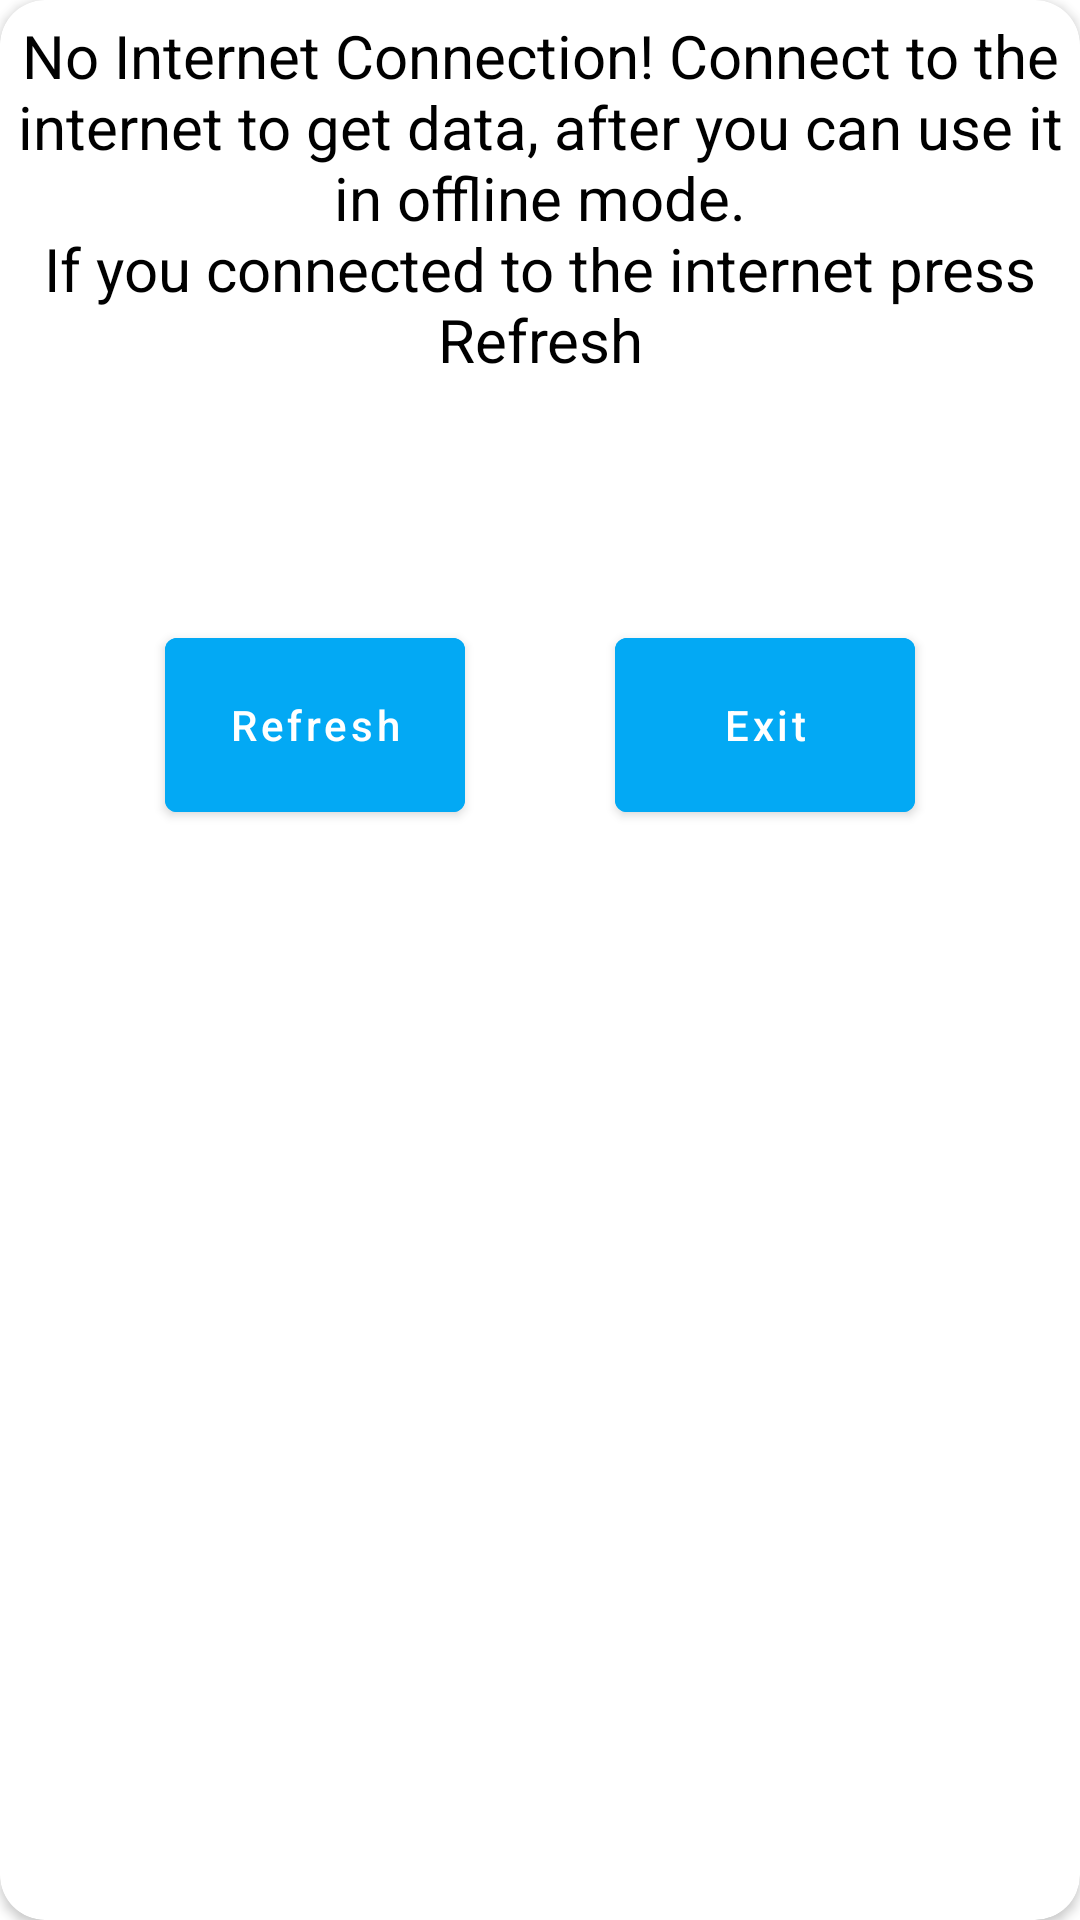

The Android layout XML behind this screen, and the referenced resources:
<!-- AndroidManifest.xml: application theme Theme.RetrofitL2T2 -->
<!-- res/layout/offline_mode_dialog_layout.xml -->
<?xml version="1.0" encoding="utf-8"?>
<androidx.cardview.widget.CardView xmlns:android="http://schemas.android.com/apk/res/android"
    xmlns:app="http://schemas.android.com/apk/res-auto"
    android:layout_width="match_parent"
    android:layout_height="wrap_content"
    app:cardCornerRadius="15dp">

    <LinearLayout
        android:layout_width="match_parent"
        android:layout_height="match_parent"
        android:orientation="vertical">

        <TextView
            android:layout_width="wrap_content"
            android:layout_height="wrap_content"
            android:layout_marginHorizontal="3dp"
            android:layout_marginTop="5dp"
            android:text="@string/dialog_text"
            android:textAlignment="center"
            android:textColor="@color/black"
            android:textSize="20sp" />

        <ImageView
            android:layout_width="60dp"
            android:layout_height="60dp"
            android:layout_gravity="center"
            android:layout_marginTop="10dp"
            android:src="@drawable/no_internet_pic" />

        <LinearLayout
            android:layout_width="match_parent"
            android:layout_height="wrap_content"
            android:layout_marginTop="10dp"
            android:gravity="center">

            <com.google.android.material.button.MaterialButton
                android:id="@+id/btnRefresh"
                android:layout_width="100dp"
                android:layout_height="70dp"
                android:layout_marginEnd="50dp"
                android:backgroundTint="@color/app_color"
                android:text="Refresh"
                android:textAllCaps="false" />

            <com.google.android.material.button.MaterialButton
                android:id="@+id/btnExit"
                android:layout_width="100dp"
                android:layout_height="70dp"
                android:backgroundTint="@color/app_color"
                android:text="Exit"
                android:textAllCaps="false" />

        </LinearLayout>
    </LinearLayout>

</androidx.cardview.widget.CardView>
<!-- resources referenced by this layout -->
<resources>
  <color name="app_color">#03A9F4</color>
  <color name="black">#FF000000</color>
  <string name="dialog_text">No Internet Connection! Connect to the internet to get data, after you can use it in offline mode.\nIf you connected to the internet press Refresh</string>
  <style name="Theme.RetrofitL2T2" parent="Theme.MaterialComponents.DayNight.DarkActionBar">
          
          <item name="colorPrimary">@color/purple_500</item>
          <item name="colorPrimaryVariant">@color/purple_700</item>
          <item name="colorOnPrimary">@color/white</item>
          
          <item name="colorSecondary">@color/teal_200</item>
          <item name="colorSecondaryVariant">@color/teal_700</item>
          <item name="colorOnSecondary">@color/black</item>
          
          <item name="android:statusBarColor">?attr/colorPrimaryVariant</item>
          
      </style>
  <color name="purple_500">#FF6200EE</color>
  <color name="purple_700">#FF3700B3</color>
  <color name="white">#FFFFFFFF</color>
  <color name="teal_200">#FF03DAC5</color>
  <color name="teal_700">#FF018786</color>
</resources>
